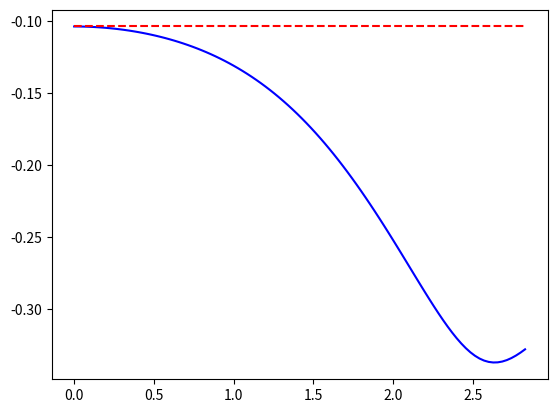
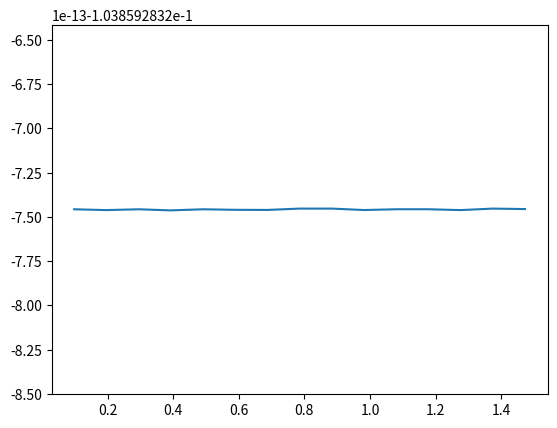
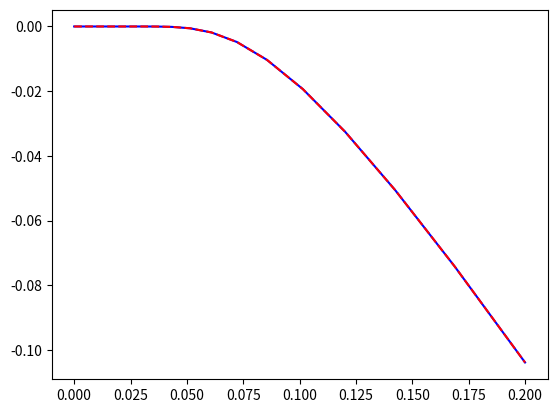

Reproduce these figures in Python, in order.
class IonacousticDispersion:
    """Class for solving the ionacoustic dispersion relation"""

    def __init__ (self, Ti, Te, b=1, p=2, dx=1, tol=1e-8,
                  maxterms=1000, N=100, numerical=True):
        from numpy import sqrt
        # Grid spacing
        self.dx = dx
        # Ion temperature
        self.Ti = Ti
        # Electron temperature
        self.Te = Te
        # Alpha parameter
        self.alpha = sqrt(Ti/Te)
        # Order of interpolation
        self.p = p
        # Energy () or momentum conserving scheme
        self.b = b
        # Tolerance for solutions
        self.tol = tol
        # Max terms in aliasing sum
        self.maxterms = maxterms
        # Number of points used to iterate in temperature
        self.N = N
        # Numerical dispersion or standard dispersion relation?
        self.numerical = numerical

    def W(self, z):
        """Plasma response function"""
        from scipy.special import wofz
        from numpy import pi, sqrt
        return (1. + 1j*sqrt (0.5*pi)*z*wofz (sqrt (0.5)*z))

    def Wk(self, kx):
        """Shape factor for particles"""
        from numpy import sin
        return (sin(kx*self.dx/2)/(kx*self.dx/2))**(2*self.p)

    def miD(self, kx):
        """Derivative factor -i\hat{D}"""
        from numpy import sin
        if self.b == 0: y = sin(kx*self.dx)/(self.dx)
        if self.b == 1: y = kx
        return y

    def det(self, vph, kx, alpha):
        """Returns the dispersion relation (that needs to be zero)"""
        from numpy import arange, sin, pi
        p = self.p
        b = self.b
        kdx = kx*self.dx
        dx = self.dx

        if self.numerical:
            # The n = 0 term
            A = self.miD(kx)*self.Wk(kx)/kx*self.W(vph/alpha)

            for j in range(1, self.maxterms):
                B = 0
                for n in (j, -j):
                    kn = kx - 2*pi*n/dx
                    B += self.miD(kn)*self.Wk(kn)/kn*\
                         self.W(kx*vph/(alpha*abs(kn)))
                A += B
                if abs((B/A)) < self.tol:
                    return alpha**2 + A
            raise RuntimeError ("Exceeded maxterms={} aliasing terms!".\
                format (self.maxterms))
        else:
            # Ignore all numerical effects from particle shape and grid
            return alpha**2 + self.W(vph/alpha)

    def cold(self, kx):
        """Cold limit of the numerical dispersion relation. Returns the phase
           velocity. Input: Single kx. Output: Real phase velocity"""
        from numpy import sin, cos, sqrt
        p = self.p
        b = self.b
        dx= self.dx
        if b == 1:
            if p == 1 or p == 2:
                omega = sqrt((2-2*cos(kx*dx))/dx**2)
            if p == 3:
                omega = sqrt(4*(2 + cos(kx*dx))*sin(kx*dx/2)**2/(3*dx**2))
            if p == 4:
                omega = sqrt((33 + 26*cos(kx*dx) + cos(2*kx*dx))\
                    *sin(kx*dx/2)**2/(15*dx**2))
        if b == 0:
            if p == 1 or p == 2:
                omega = sin(kx*dx)/dx
            if p == 3:
                omega = sqrt((5 + cos(kx*dx))*sin(kx*dx)**2/(6*dx**2))
            if p == 4:
                omega = sqrt((123+56*cos(kx*dx)+cos(2*kx*dx))*sin(kx*dx)**2
                    /(180*dx**2))
        return omega/kx

    def omega_vs_alpha(self, kx):
        """Solve warm dispersion relation using Newton's method.
           Input: Single kx value.
           Output: The complex phase-velocity vph(alpha) where alpha
           is a vector of length N with alpha[-1] = sqrt(Ti/Te). The value of
           N can be set at object instantiation."""
        from scipy.optimize import newton
        from numpy import empty, complex128, logspace, log10
        assert(self.alpha != 0), "This method only makes sense for finite Ti."

        det = self.det

        # Vector used to iterate alpha up to the target value
        alpha = logspace(-4, log10(self.alpha), self.N)

        # Array for the complex phase-velocity
        vph = empty (len (alpha), dtype = complex128)

        # Initial guess from cold numerical dispersion relation
        vph[0] = self.cold(kx)

        for i in range(1, self.N):
            vph[i] = newton (det, vph[i-1], args = (kx, alpha[i],))
            assert(abs(det(vph[i], kx, alpha[i])) < self.tol), \
            'Guess is not within the tolerance!'

        # Store alpha_vec (useful for plotting)
        self.alpha_vec = alpha
        return vph


    def __call__ (self, kx):
        """Solve warm dispersion relation using Newton's method.
        Input: vector of kx values.
        Output: The complex phase-velocity vph(kx). Note that omega = kx*vph.
        The vector kx needs to be relatively finegrained. If this is not the
        case, please use the method omega_vs_alpha instead.
        """
        from scipy.optimize import newton
        from numpy import empty, complex128

        dx    = self.dx
        alpha = self.alpha
        det   = self.det

        # Array for the complex phase-velocity
        vph = empty (len (kx), dtype = complex128)

        # Guess from cold numerical and then iterated up to correct
        # temperature ratio
        vph[0] = self.omega_vs_alpha(kx[0])[-1]

        # Loop over kx
        for i in range (1, len (kx)):
            vph[i] = newton (det, vph[i-1], args = (kx[i], alpha,))
            # Check numerical solution is correct
            assert(abs(det(vph[i], kx[i], alpha)) < self.tol), \
            'Solution is not within the tolerance!'

        return vph

if __name__ == "__main__":
    import numpy as np
    import matplotlib.pyplot as plt
    solve = IonacousticDispersion(Ti=1/5, Te=1)

    # Fine-grained kx
    kx = np.linspace(1e-4, 9*np.pi/10, 100)
    vph = solve(kx)
    plt.figure(1)
    plt.plot(kx, vph.imag, 'b')
    # Ignore numerical effects
    solve2 = solve
    solve2.numerical = False
    vph = solve2(kx)
    plt.plot(kx, vph.imag, 'r--')

    # Course-grained kx (as in simulations)
    Nx = 64
    Lx = Nx
    vph = []
    kxvec = np.arange(1, Nx//4)*2*np.pi/Lx
    for kx in kxvec:
        vph.append(solve.omega_vs_alpha(kx)[-1])
    vph = np.array(vph)
    plt.figure(2)
    plt.plot(kxvec, vph.imag)

    # Gamma vs Ti/Te for a fixed k
    vph = solve.omega_vs_alpha(10*2*np.pi/Lx)
    plt.figure(3)
    plt.plot(solve.alpha_vec**2, vph.imag, 'b-')
    # Ignore numerical effects
    vph = solve2.omega_vs_alpha(2*np.pi/Lx)
    plt.plot(solve.alpha_vec**2, vph.imag, 'r--')
    plt.show()


